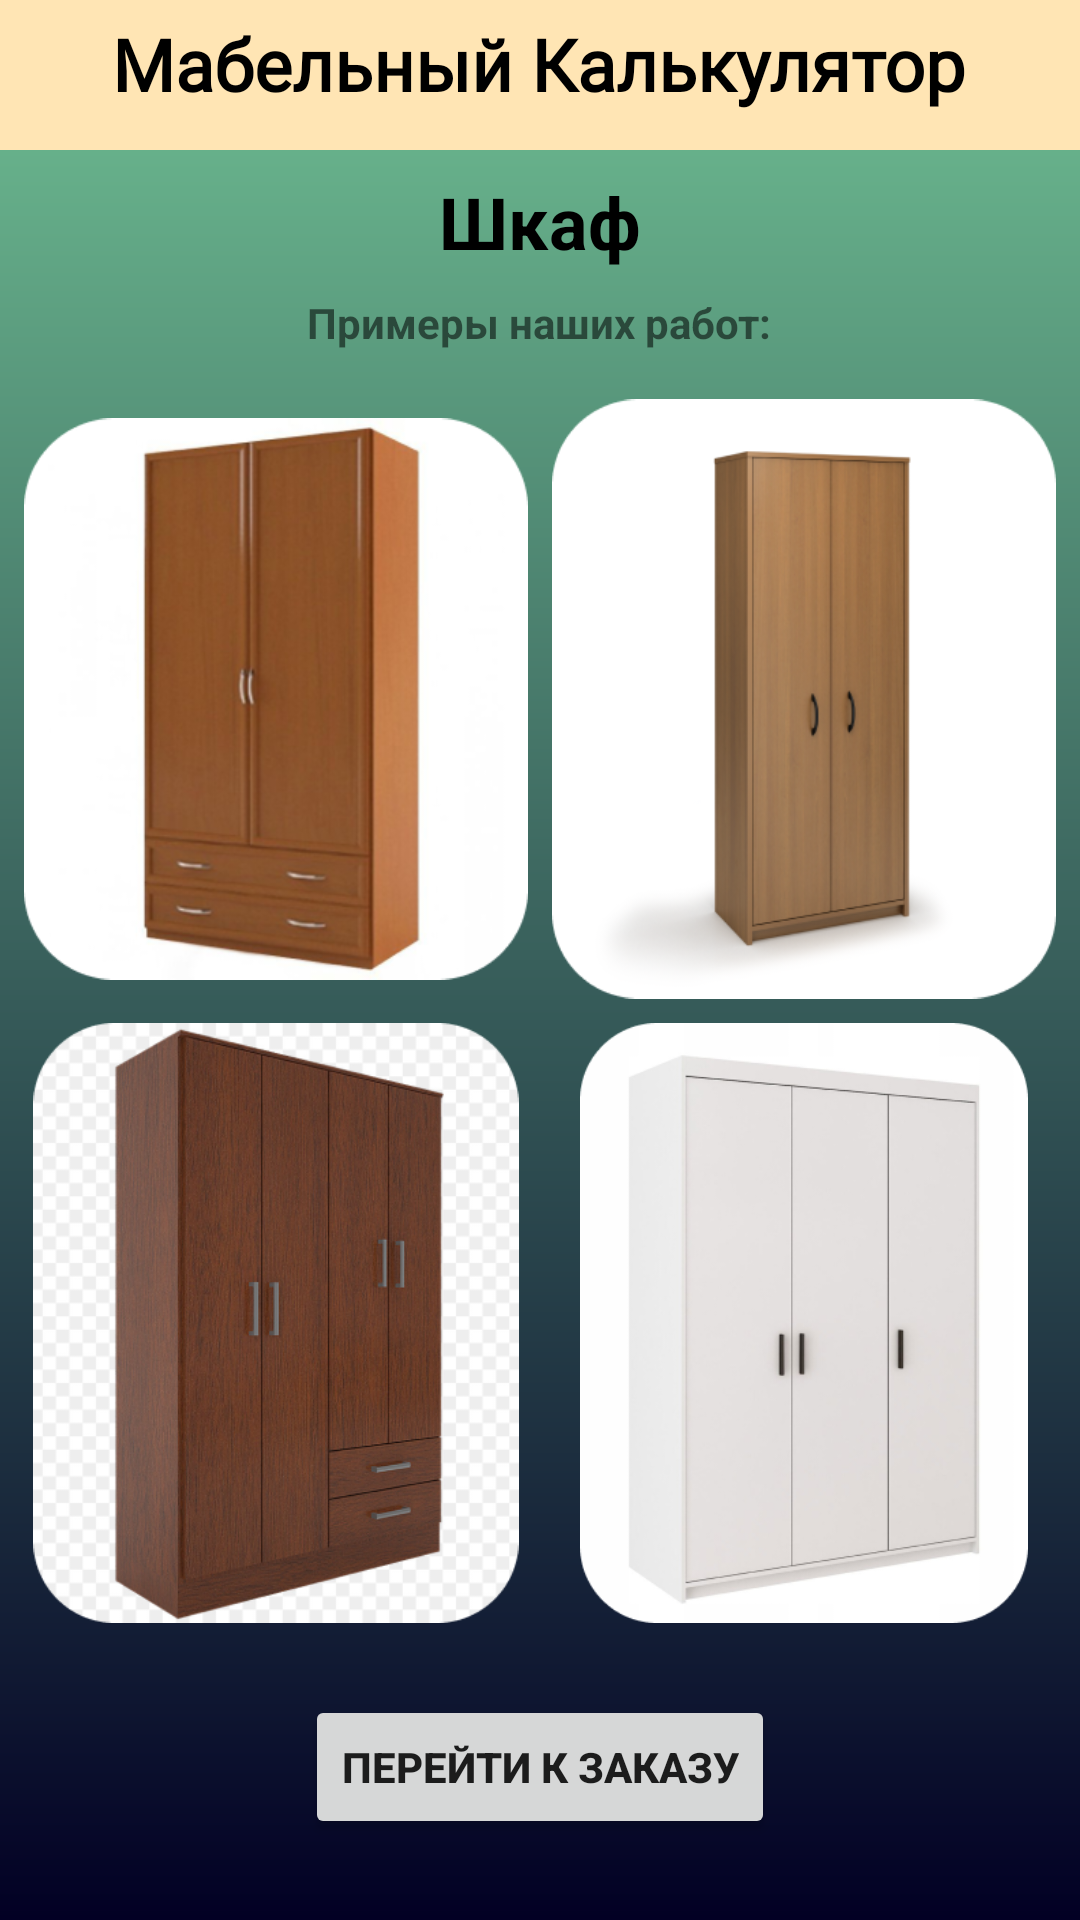

Write the Android layout XML for this screen, with the resource values it uses.
<!-- AndroidManifest.xml: application theme Theme.CusWork -->
<!-- res/layout/fragment_photos5.xml -->
<?xml version="1.0" encoding="utf-8"?>
<androidx.constraintlayout.widget.ConstraintLayout xmlns:android="http://schemas.android.com/apk/res/android"
    xmlns:app="http://schemas.android.com/apk/res-auto"
    xmlns:tools="http://schemas.android.com/tools"
    android:layout_width="match_parent"
    android:background="@drawable/gradietn_one"
    android:layout_height="match_parent"
    android:screenOrientation="portrait"
    tools:context=".ui.dashboard.CalculatorFragment">


    <View
        android:id="@+id/view"
        android:layout_width="match_parent"
        android:layout_height="50dp"
        android:background="@color/title"
        app:layout_constraintBottom_toBottomOf="@+id/title_tv"
        app:layout_constraintTop_toTopOf="parent"
        app:layout_constraintVertical_bias="0.051"
        tools:layout_editor_absoluteX="0dp" />


    <TextView
        android:id="@+id/title_tv"
        android:layout_width="wrap_content"
        android:layout_height="wrap_content"
        android:text="Мабельный Калькулятор"
        android:textSize="24sp"
        android:textStyle="bold"
        android:fontFamily="@font/main4"
        android:textColor="@color/black"
        app:layout_constraintBottom_toBottomOf="parent"
        app:layout_constraintEnd_toEndOf="parent"
        app:layout_constraintHorizontal_bias="0.497"
        app:layout_constraintStart_toStartOf="parent"
        app:layout_constraintTop_toTopOf="parent"
        app:layout_constraintVertical_bias="0.008" />

    <LinearLayout
        android:id="@+id/photos_conteiner"
        android:layout_width="match_parent"
        android:layout_height="wrap_content"
        android:layout_marginTop="8dp"
        android:gravity="center"
        android:orientation="vertical"
        app:layout_constraintTop_toBottomOf="@+id/view">

        <TextView
            android:id="@+id/title_tv2"
            android:layout_width="wrap_content"
            android:layout_height="wrap_content"
            android:text="Шкаф"
            android:textSize="24dp"
            android:textStyle="bold"
            android:textColor="@color/black"/>

        <TextView
            android:id="@+id/title_tv3"
            android:layout_width="wrap_content"
            android:layout_marginTop="8dp"
            android:layout_height="wrap_content"
            android:text="Примеры наших работ:"
            android:textStyle="bold" />
        <LinearLayout
            android:layout_width="match_parent"
            android:layout_height="wrap_content"
            android:layout_marginTop="16dp"
            android:orientation="horizontal"
            >
            <ImageView
                android:layout_width="0dp"
                android:layout_height="200dp"
                android:layout_weight="0.8"
                android:layout_marginLeft="8dp"
                android:src="@drawable/img_41"
                />

            <ImageView
                android:layout_width="0dp"
                android:layout_height="200dp"
                android:layout_marginLeft="8dp"
                android:layout_marginRight="8dp"
                android:layout_weight="0.8"
                android:src="@drawable/img_5"

                />

        </LinearLayout>
        <LinearLayout
            android:layout_width="match_parent"
            android:layout_height="wrap_content"
            android:layout_marginTop="8dp"
            android:orientation="horizontal"
            >
            <ImageView
                android:layout_width="0dp"
                android:layout_height="200dp"
                android:layout_weight="1"
                android:src="@drawable/img_6"
                android:layout_marginLeft="8dp"
                />

            <ImageView
                android:layout_width="0dp"
                android:layout_height="200dp"
                android:layout_marginLeft="8dp"
                android:layout_marginRight="8dp"
                android:layout_weight="1"
                android:src="@drawable/img_7" />

        </LinearLayout>

        <Button
            android:id="@+id/photos_to_calculator_3"
            android:layout_width="wrap_content"
            android:layout_height="wrap_content"
            android:layout_marginTop="24dp"
            android:backgroundTintMode="src_in"
            android:textStyle="bold"
            android:text="@string/select" />

    </LinearLayout>

</androidx.constraintlayout.widget.ConstraintLayout>
<!-- resources referenced by this layout -->
<resources>
  <color name="black">#FF000000</color>
  <color name="title">#ffe5b4</color>
  <!-- drawable gradietn_one (drawable) -->
  <?xml version="1.0" encoding="utf-8"?>
  <shape xmlns:android="http://schemas.android.com/apk/res/android">
  
  <gradient
  
      android:angle="270"
      android:startColor="#6fbf93"
      android:endColor="#020024"
  ></gradient>
  
  </shape>
  <!-- drawable img_41: png bitmap (drawable-v24, 113668 bytes) -->
  <!-- drawable img_5: png bitmap (drawable, 553 bytes) -->
  <!-- drawable img_6: png bitmap (drawable-v24, 239670 bytes) -->
  <!-- drawable img_7: png bitmap (drawable-v24, 55911 bytes) -->
  <string name="select">Перейти к заказу</string>
  <style name="Theme.CusWork" parent="Theme.AppCompat.DayNight.NoActionBar">
          
          <item name="colorPrimary">@color/purple_500</item>
          <item name="colorPrimaryDark">@color/purple_700</item>
          <item name="colorAccent">@color/teal_200</item>
       <item name="android:windowFullscreen">true</item>
  
          <item name="android:windowNoTitle">true</item>
      </style>
  <color name="purple_500">#FF6200EE</color>
  <color name="purple_700">#FF3700B3</color>
  <color name="teal_200">#FF03DAC5</color>
</resources>
